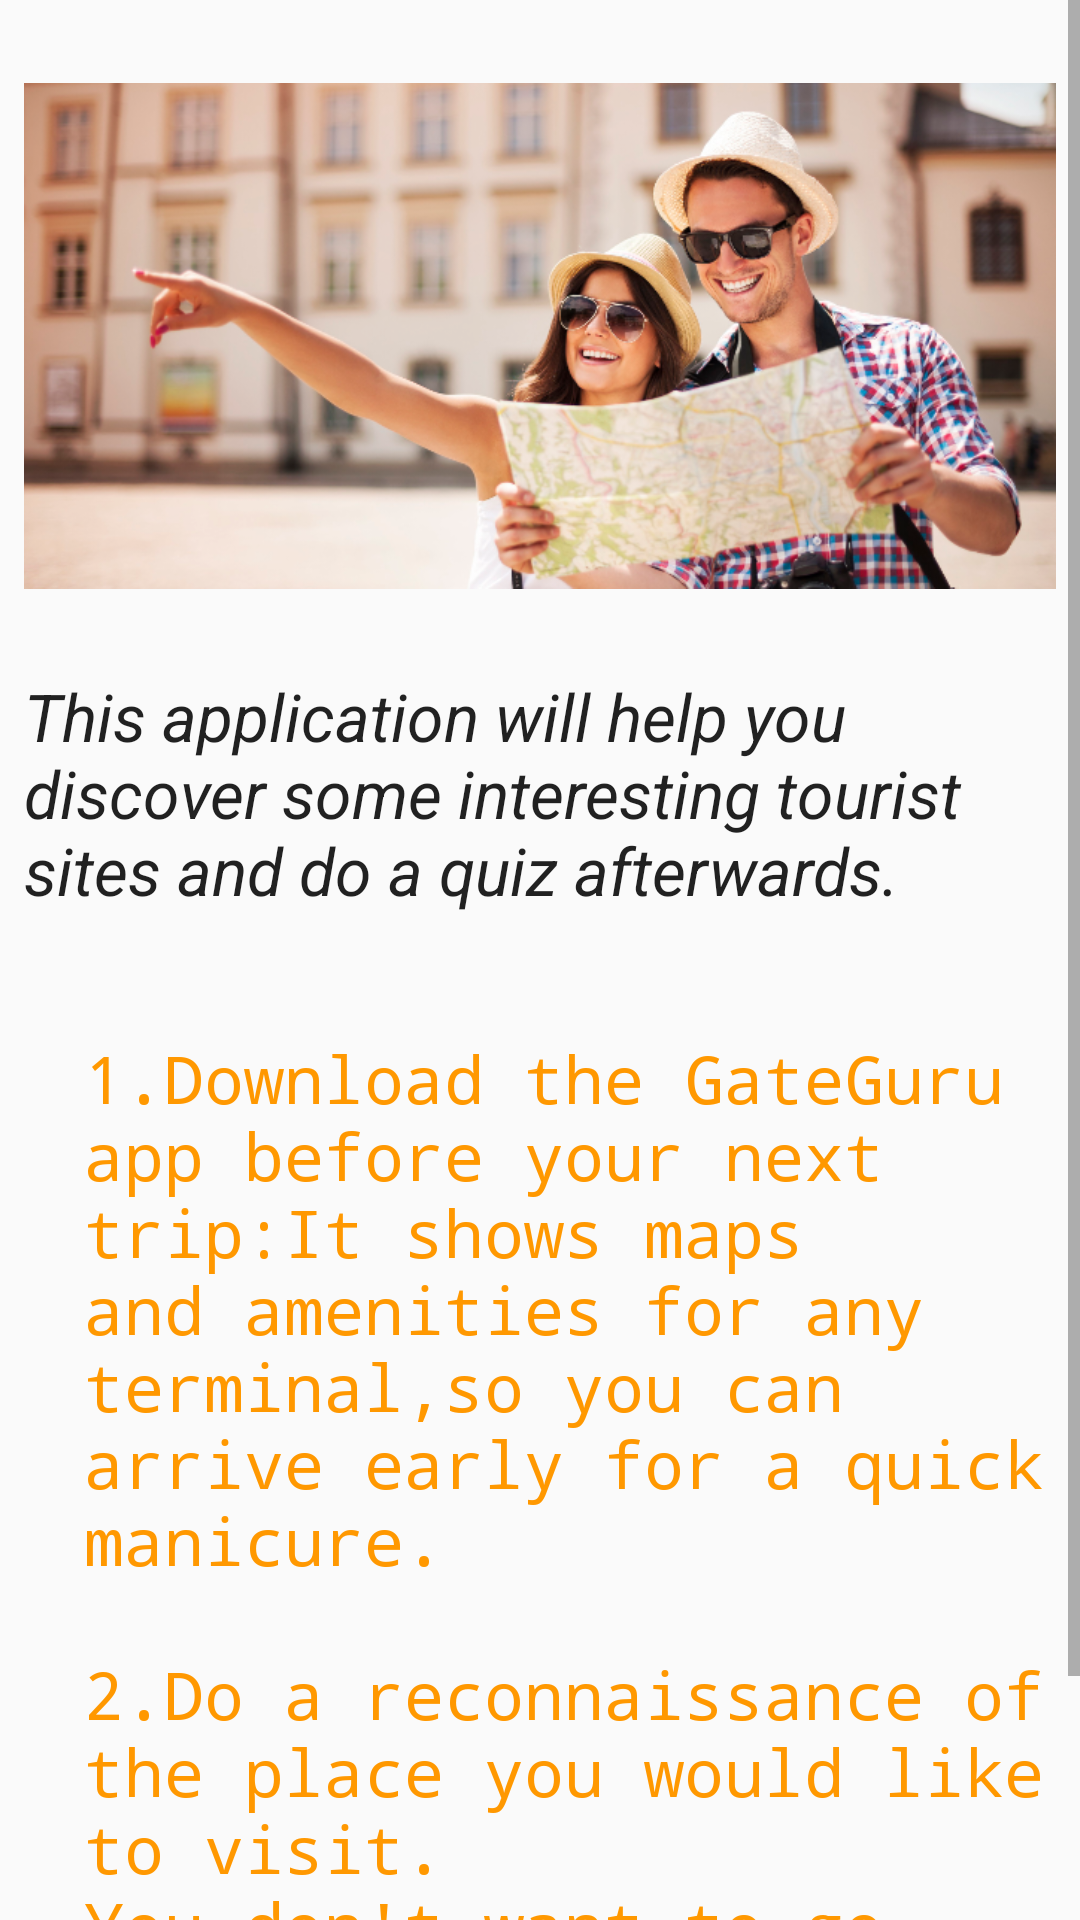

Layout XML and referenced resources for this Android screen:
<!-- AndroidManifest.xml: application theme AppTheme -->
<!-- res/layout/fragment_faqs.xml -->
<?xml version="1.0" encoding="utf-8"?>
<layout
    xmlns:tools="http://schemas.android.com/tools"
    xmlns:android="http://schemas.android.com/apk/res/android"
    xmlns:app="http://schemas.android.com/apk/res-auto"
    tools:context="com.example.naturesample.FaqsFragment">

<ScrollView
    android:layout_width="match_parent"
    android:layout_height="match_parent"
    android:fillViewport="true">

    <androidx.constraintlayout.widget.ConstraintLayout
        android:layout_width="match_parent"
        android:layout_height="wrap_content">

        <ImageView
            android:id="@+id/aboutImage"
            android:layout_width="0dp"
            android:layout_height="@dimen/image_header_height"
            android:layout_marginStart="@dimen/horizontal_margin"
            android:layout_marginTop="@dimen/vertical_margin"
            android:layout_marginEnd="@dimen/horizontal_margin"
            app:layout_constraintEnd_toEndOf="parent"
            app:layout_constraintStart_toStartOf="parent"
            app:layout_constraintTop_toTopOf="parent"
            app:srcCompat="@drawable/faqsimage" />

        <TextView
            android:id="@+id/faqsText"
            android:layout_width="0dp"
            android:layout_height="wrap_content"
            android:layout_marginStart="@dimen/horizontal_margin"
            android:layout_marginTop="@dimen/vertical_margin"
            android:layout_marginEnd="@dimen/horizontal_margin"
            android:text="@string/faqs_text"
            android:textAppearance="@style/TextAppearance.AppCompat.Large"
            android:textStyle="italic"
            app:layout_constraintEnd_toEndOf="parent"
            app:layout_constraintStart_toStartOf="parent"
            app:layout_constraintTop_toBottomOf="@+id/aboutImage" />

        <TextView
            android:id="@+id/pro"
            android:layout_width="353dp"
            android:layout_height="wrap_content"
            android:layout_marginStart="28dp"
            android:layout_marginTop="40dp"
            android:fontFamily="monospace"
            android:text="@string/protip"
            android:textAppearance="@style/TextAppearance.AppCompat.Large"
            android:textColor="#FF9800"
            app:layout_constraintBottom_toBottomOf="parent"
            app:layout_constraintStart_toStartOf="parent"
            app:layout_constraintTop_toBottomOf="@+id/faqsText"
            app:layout_constraintVertical_bias="0.265" />

    </androidx.constraintlayout.widget.ConstraintLayout>
</ScrollView>
</layout>
<!-- resources referenced by this layout -->
<resources>
  <dimen name="horizontal_margin">8dp</dimen>
  <dimen name="image_header_height">192dp</dimen>
  <dimen name="vertical_margin">16dp</dimen>
  <!-- drawable faqsimage: png bitmap (drawable, 359913 bytes) -->
  <string name="faqs_text">This application will help you discover some interesting tourist sites and do a quiz afterwards.
      </string>
  <string name="protip">1.Download the GateGuru app before your next trip:It shows maps and amenities for any terminal,so you can
      arrive early for a quick manicure.
      \n\n2.Do a reconnaissance of the place you would like to visit.\nYou don\'t want to go wearing your fleece jacket in the middle of an arid area.
  </string>
  <style name="AppTheme" parent="Theme.AppCompat.Light.DarkActionBar">
          
          <item name="colorPrimary">#009688</item>
          <item name="colorPrimaryDark">#673AB7</item>
          <item name="colorAccent">@color/colorAccent</item>
      </style>
  <color name="colorAccent">#03DAC5</color>
</resources>
